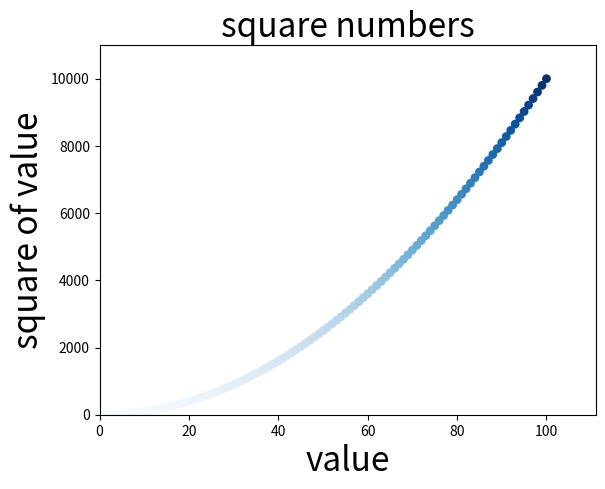

This figure's Python source:
import matplotlib.pyplot as plt


# plt.scatter(2,4,s=200)


# x_value = [1,2,3,4,5]
# y_value = [1,4,9,16,25]

# plt.scatter(x_value,y_value,s=100)

# #设置图标标题并给坐标轴加上标签
# plt.title("square numbers",fontsize=24)
# plt.xlabel("value",fontsize=24)
# plt.ylabel("square of value",fontsize=24)

# #设置刻度标记的大小
# plt.tick_params(axis='both',which="major",labelsize=24)

# plt.show()



#自动计算坐标
x_values = list(range(1,101))
y_values = [x**2 for x in x_values]

# plt.scatter(x_values,y_values,c='red',edgecolor='none',s=40)
plt.scatter(x_values,y_values,c=y_values,cmap=plt.cm.Blues,edgecolor='none',s=40)

#设置图标标题并给坐标轴加上标签
plt.title("square numbers",fontsize=24)
plt.xlabel("value",fontsize=24)
plt.ylabel("square of value",fontsize=24)

#设置每个坐标轴的取值范围
plt.axis([0,111,0,11000])

#画图
# plt.show()

#保存
plt.savefig('squares_plot.png',bbox_inches='tight')



